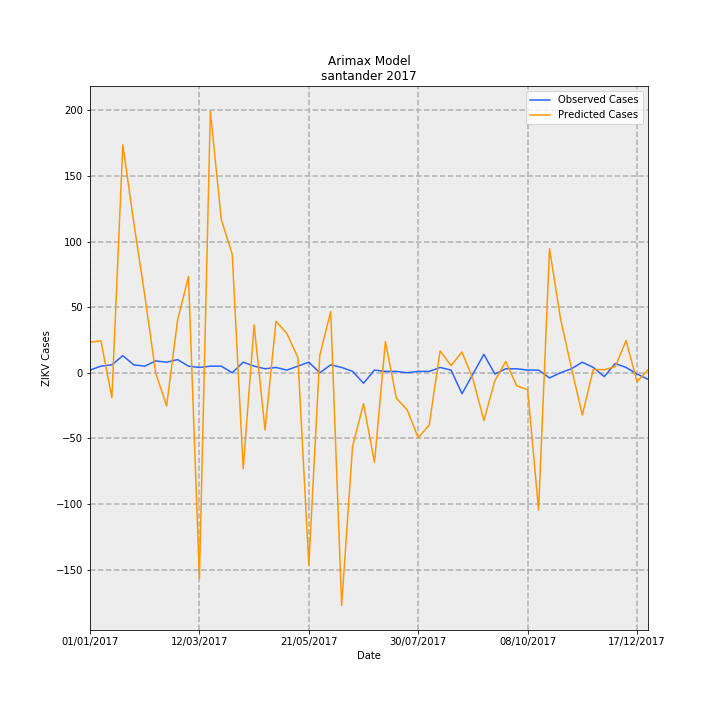

The file beside this chart, header and first rows:
Date, predictions_incidence, observed_incidence, Predicted Cases, Observed Cases, error
01/01/2017, 1.13, 0.09704, 23.29, 2.0, -21.29
08/01/2017, 1.176, 0.2426, 24.24, 5.0, -19.24
15/01/2017, -0.9221, 0.2911, -19, 6.0, 25
22/01/2017, 8.427, 0.6307, 173.7, 13.0, -160.7
29/01/2017, 5.557, 0.2911, 114.5, 6.0, -108.5
05/02/2017, 2.879, 0.2426, 59.34, 5.0, -54.34
12/02/2017, -0.002653, 0.4367, -0.05468, 9.0, 9.055
19/02/2017, -1.23, 0.3881, -25.35, 8.0, 33.35
26/02/2017, 1.93, 0.4852, 39.78, 10.0, -29.78
05/03/2017, 3.557, 0.2426, 73.32, 5.0, -68.32
12/03/2017, -7.609, 0.1941, -156.8, 4.0, 160.8
19/03/2017, 9.674, 0.2426, 199.4, 5.0, -194.4
26/03/2017, 5.658, 0.2426, 116.6, 5.0, -111.6
02/04/2017, 4.382, 0.0, 90.31, 0.0, -90.31
09/04/2017, -3.554, 0.3881, -73.26, 8.0, 81.26
16/04/2017, 1.767, 0.2426, 36.42, 5.0, -31.42
23/04/2017, -2.117, 0.1456, -43.63, 3.0, 46.63
30/04/2017, 1.905, 0.1941, 39.27, 4.0, -35.27
07/05/2017, 1.445, 0.09704, 29.79, 2.0, -27.79
14/05/2017, 0.5611, 0.2426, 11.57, 5.0, -6.566
21/05/2017, -7.111, 0.3881, -146.6, 8.0, 154.6
28/05/2017, 0.6365, 0.0, 13.12, 0.0, -13.12
04/06/2017, 2.262, 0.2911, 46.63, 6.0, -40.63
11/06/2017, -8.6, 0.1941, -177.3, 4.0, 181.3
18/06/2017, -2.716, 0.04852, -55.97, 1.0, 56.97
25/06/2017, -1.145, -0.3881, -23.61, -8.0, 15.61
02/07/2017, -3.319, 0.09704, -68.41, 2.0, 70.41
09/07/2017, 1.157, 0.04852, 23.84, 1.0, -22.84
16/07/2017, -0.9376, 0.04852, -19.32, 1.0, 20.32
23/07/2017, -1.385, 0.0, -28.56, 0.0, 28.56
30/07/2017, -2.407, 0.04852, -49.6, 1.0, 50.6
06/08/2017, -1.935, 0.04852, -39.88, 1.0, 40.88
13/08/2017, 0.8064, 0.1941, 16.62, 4.0, -12.62
20/08/2017, 0.2632, 0.09704, 5.425, 2.0, -3.425
27/08/2017, 0.7633, -0.7763, 15.73, -16.0, -31.73
03/09/2017, -0.2326, -0.04852, -4.795, -1.0, 3.795
10/09/2017, -1.768, 0.6793, -36.44, 14, 50.44
17/09/2017, -0.298, -0.04852, -6.142, -1.0, 5.142
24/09/2017, 0.4155, 0.1456, 8.564, 3.0, -5.564
01/10/2017, -0.4846, 0.1456, -9.987, 3.0, 12.99
08/10/2017, -0.6266, 0.09704, -12.92, 2.0, 14.92
15/10/2017, -5.076, 0.09704, -104.6, 2.0, 106.6
22/10/2017, 4.583, -0.1941, 94.46, -4.0, -98.46
29/10/2017, 2.004, 0.0, 41.3, 0.0, -41.3
05/11/2017, 0.1747, 0.1456, 3.6, 3.0, -0.6002
12/11/2017, -1.56, 0.3881, -32.16, 8.0, 40.16
19/11/2017, 0.1198, 0.1941, 2.469, 4.0, 1.531
26/11/2017, 0.1117, -0.1456, 2.302, -3.0, -5.302
03/12/2017, 0.2199, 0.3396, 4.532, 7, 2.468
10/12/2017, 1.186, 0.1941, 24.45, 4.0, -20.45
17/12/2017, -0.3337, -0.04852, -6.878, -1.0, 5.878
24/12/2017, 0.1093, -0.2426, 2.252, -5.0, -7.252
